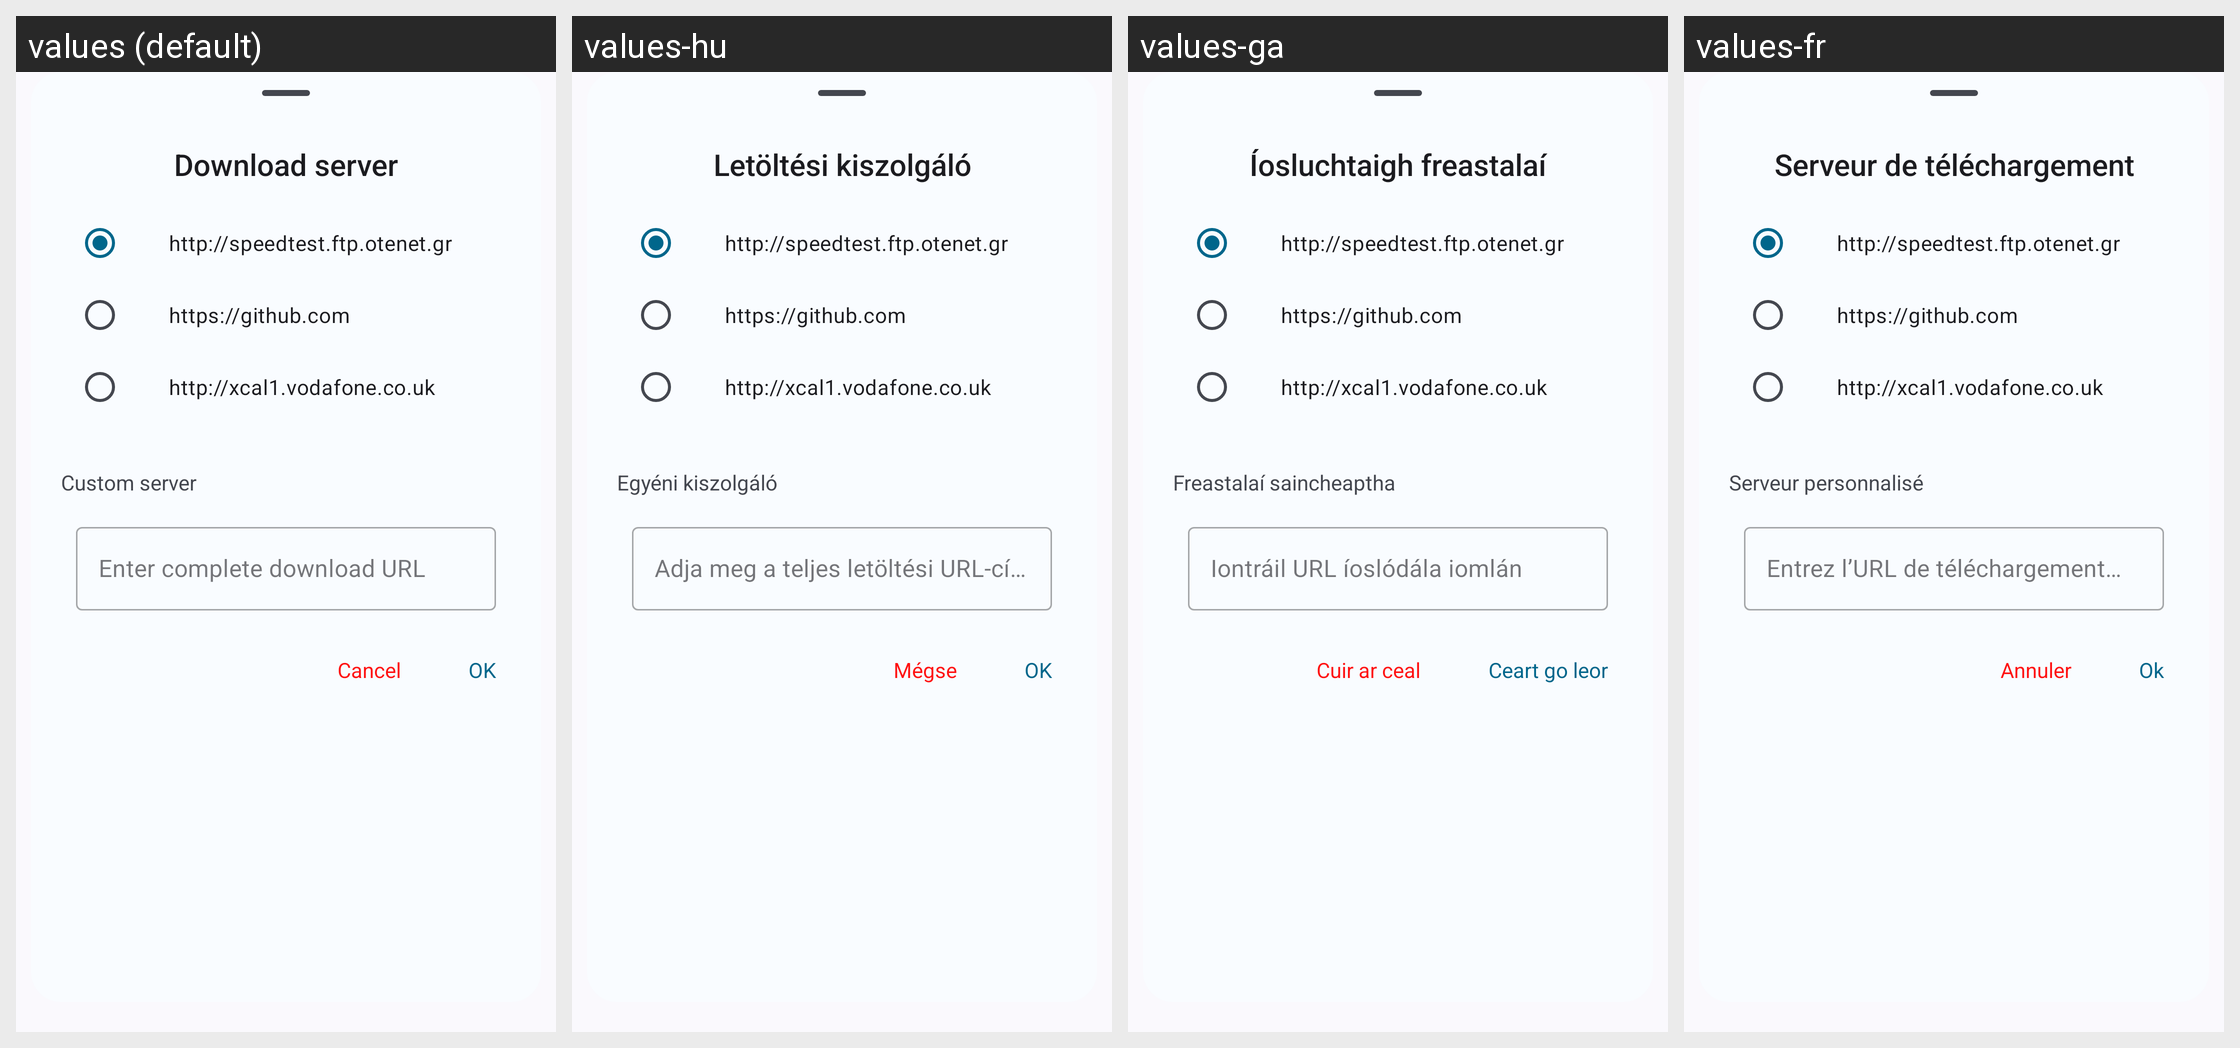

This grid shows one Android layout under several languages. Give, for every string resource on the screen, its name, the default text and each shown locale's text.
Android screen res/layout/layout_download_server.xml rendered under 4 locales, left to right: values (default), values-hu, values-ga, values-fr. Device: Nexus 5 (rendered at 1080×1920; each locale shown at half size, 540×960, under a caption strip naming it); theme Theme.DataMonitor.
Other locales in the repository, not shown: values-ar, values-bho, values-cs, values-de, values-es, values-et, values-hi, values-ia, values-in, values-it, values-iw, values-ja, values-ko, values-ml, values-mr, values-ms, values-nb-rNO, values-nl, values-ota, values-pl, values-pt, values-pt-rBR, values-ro, values-ru, values-ta, values-tr, values-uk, values-uz, values-vi, values-zh-rCN, values-zh-rTW.
Strings drawn on this screen, with the default value and each locale's value (text and hints the layout hard-codes, and strings that could not be matched under every locale, appear in the picture but are not listed):

settings_download_server
  values: Download server
  values-hu: Letöltési kiszolgáló
  values-ga: Íosluchtaigh freastalaí
  values-fr: Serveur de téléchargement

download_url_1_summary
  values: http://speedtest.ftp.otenet.gr
  values-hu: http://speedtest.ftp.otenet.gr  [not translated; the default value is used]
  values-ga: http://speedtest.ftp.otenet.gr  [not translated; the default value is used]
  values-fr: http://speedtest.ftp.otenet.gr  [not translated; the default value is used]

download_url_2_summary
  values: https://github.com
  values-hu: https://github.com  [not translated; the default value is used]
  values-ga: https://github.com  [not translated; the default value is used]
  values-fr: https://github.com  [not translated; the default value is used]

download_url_3_summary
  values: http://xcal1.vodafone.co.uk
  values-hu: http://xcal1.vodafone.co.uk  [not translated; the default value is used]
  values-ga: http://xcal1.vodafone.co.uk  [not translated; the default value is used]
  values-fr: http://xcal1.vodafone.co.uk  [not translated; the default value is used]

label_custom_server
  values: Custom server
  values-hu: Egyéni kiszolgáló
  values-ga: Freastalaí saincheaptha
  values-fr: Serveur personnalisé

custom_download_url_hint
  values: Enter complete download URL
  values-hu: Adja meg a teljes letöltési URL-címet
  values-ga: Iontráil URL íoslódála iomlán
  values-fr: Entrez l’URL de téléchargement complète

action_cancel
  values: Cancel
  values-hu: Mégse
  values-ga: Cuir ar ceal
  values-fr: Annuler

action_ok
  values: OK
  values-hu: OK
  values-ga: Ceart go leor
  values-fr: Ok
